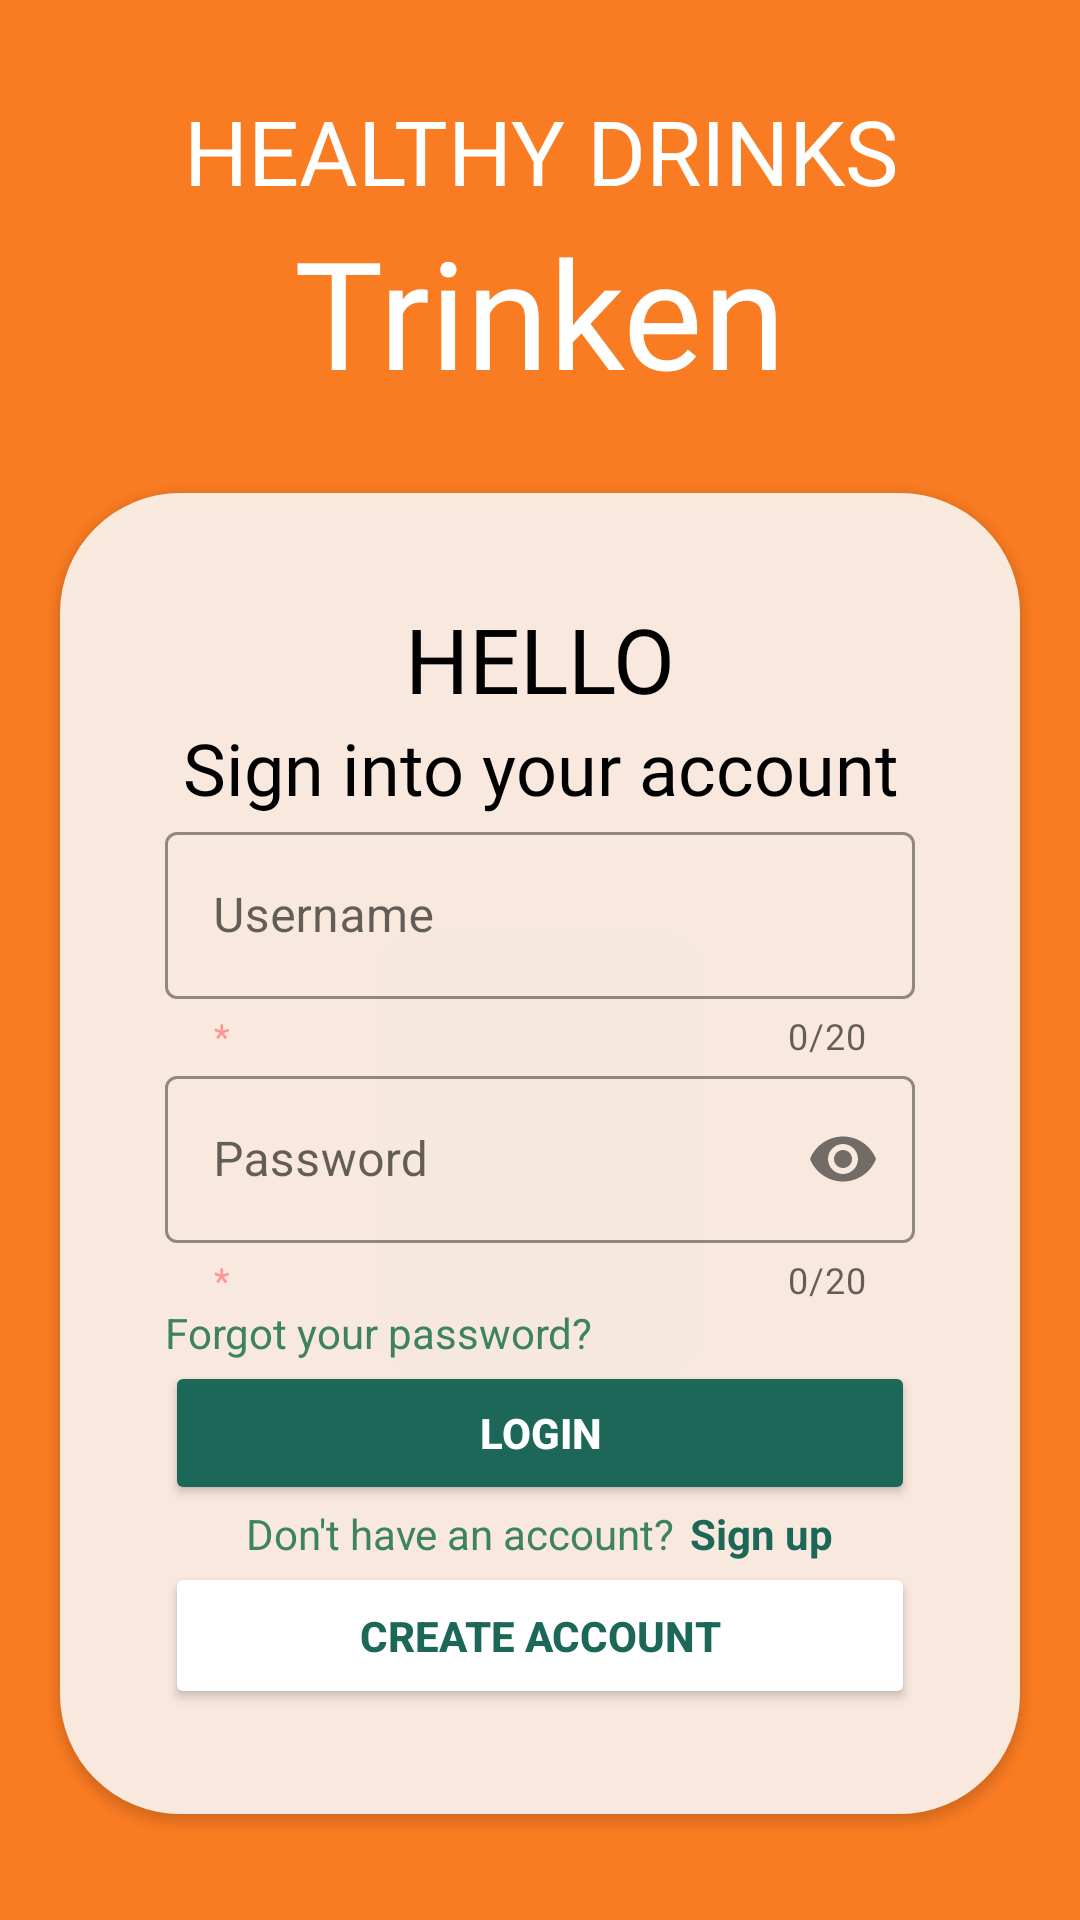

Android layout source for this screen:
<!-- AndroidManifest.xml: application theme Theme.Trinken -->
<!-- res/layout/activity_login.xml -->
<?xml version="1.0" encoding="utf-8"?>
<androidx.constraintlayout.widget.ConstraintLayout xmlns:android="http://schemas.android.com/apk/res/android"
    xmlns:app="http://schemas.android.com/apk/res-auto"
    xmlns:tools="http://schemas.android.com/tools"
    android:layout_width="match_parent"
    android:layout_height="match_parent"
    tools:context=".Activity.LoginActivity"
    android:background="@color/orange">


    <ScrollView
        android:layout_width="match_parent"
        android:layout_height="match_parent"
        android:fillViewport="true">
        <androidx.constraintlayout.widget.ConstraintLayout
            android:layout_width="match_parent"
            android:layout_height="match_parent">
            <LinearLayout
                android:layout_width="match_parent"
                android:layout_height="match_parent"
                app:layout_constraintBottom_toBottomOf="parent"
                app:layout_constraintEnd_toEndOf="parent"
                app:layout_constraintStart_toStartOf="parent"
                app:layout_constraintTop_toTopOf="parent"
                android:orientation="vertical">

                <TextView
                    android:layout_width="match_parent"
                    android:layout_height="wrap_content"
                    android:fontFamily="@font/barlow_semi_condensed_bold"
                    android:text="HEALTHY DRINKS"
                    android:textAlignment="center"
                    android:textColor="@color/white"
                    android:textSize="30sp"
                    android:layout_marginTop="30dp">

                </TextView>

                <TextView
                    android:layout_width="match_parent"
                    android:layout_height="wrap_content"
                    android:fontFamily="@font/bangers"
                    android:text="@string/app_name"
                    android:textAlignment="center"
                    android:textColor="@color/white"
                    android:textSize="50sp">

                </TextView>

                <ImageView
                    android:layout_width="wrap_content"
                    android:layout_height="wrap_content"
                    >

                </ImageView>

            </LinearLayout>
            <LinearLayout
                android:layout_width="match_parent"
                android:layout_height="wrap_content"
                android:layout_margin="20dp"
                android:background="@drawable/login_page"
                android:elevation="2dp"
                android:orientation="vertical"
                android:padding="35dp"
                app:layout_constraintBottom_toBottomOf="parent"
                app:layout_constraintEnd_toEndOf="parent"
                app:layout_constraintHorizontal_bias="0.6"
                app:layout_constraintStart_toStartOf="parent"
                app:layout_constraintTop_toTopOf="parent"
                app:layout_constraintVertical_bias="0.904">

                <TextView
                    android:layout_width="match_parent"
                    android:layout_height="wrap_content"
                    android:fontFamily="@font/poppins_bold"
                    android:text="HELLO"
                    android:textAlignment="center"
                    android:textColor="@color/black"
                    android:textSize="30sp">

                </TextView>

                <TextView
                    android:layout_width="match_parent"
                    android:layout_height="wrap_content"
                    android:fontFamily="@font/poppins_bold"
                    android:text="Sign into your account"
                    android:textAlignment="center"
                    android:textColor="@color/black"
                    android:textSize="24sp">

                </TextView>



                <com.google.android.material.textfield.TextInputLayout
                    android:layout_width="match_parent"
                    android:layout_height="wrap_content"
                    style="@style/Widget.MaterialComponents.TextInputLayout.OutlinedBox"
                    app:boxStrokeColor="@color/orange"
                    android:hint="Username"
                    app:helperText="*"
                    app:counterEnabled="true"
                    app:counterMaxLength="20"
                    app:helperTextTextColor="@color/pastel_red"
                    app:endIconMode="clear_text">
                    <com.google.android.material.textfield.TextInputEditText
                        android:id="@+id/edtUsername"
                        android:layout_width="match_parent"
                        android:layout_height="wrap_content"
                        >

                    </com.google.android.material.textfield.TextInputEditText>
                </com.google.android.material.textfield.TextInputLayout>

                <com.google.android.material.textfield.TextInputLayout
                    android:layout_width="match_parent"
                    android:layout_height="wrap_content"
                    style="@style/Widget.MaterialComponents.TextInputLayout.OutlinedBox"
                    android:hint="Password"
                    app:boxStrokeColor="@color/orange"
                    app:helperText="*"
                    app:counterEnabled="true"
                    app:counterMaxLength="20"
                    app:helperTextTextColor="@color/pastel_red"
                    app:passwordToggleEnabled="true">
                    <com.google.android.material.textfield.TextInputEditText
                        android:id="@+id/edtPassword"
                        android:layout_width="match_parent"
                        android:layout_height="wrap_content"
                        android:inputType="textPassword"
                        >

                    </com.google.android.material.textfield.TextInputEditText>
                </com.google.android.material.textfield.TextInputLayout>





                <TextView
                    android:layout_width="wrap_content"
                    android:layout_height="wrap_content"
                    android:text="Forgot your password?"
                    android:textColor="@color/green">

                </TextView>


                <Button
                    android:id="@+id/btn_Login"
                    android:layout_width="match_parent"
                    android:layout_height="wrap_content"
                    android:backgroundTint="@color/dark_green"
                    android:text="Login"
                    android:textAlignment="center"
                    android:textColor="@color/white"
                    app:cornerRadius="10dp"
                    android:textStyle="bold">

                </Button>

                <LinearLayout
                    android:layout_width="match_parent"
                    android:layout_height="wrap_content"
                    android:gravity="center"
                    android:orientation="horizontal">

                    <TextView
                        android:layout_width="wrap_content"
                        android:layout_height="wrap_content"
                        android:text="Don't have an account?"
                        android:textColor="@color/green">

                    </TextView>

                    <TextView
                        android:id="@+id/Signup"
                        android:layout_width="wrap_content"
                        android:layout_height="wrap_content"
                        android:layout_marginLeft="5dp"
                        android:text="Sign up"
                        android:textColor="@color/dark_green"
                        android:textStyle="bold">

                    </TextView>
                </LinearLayout>

                <Button
                    android:id="@+id/btn_Signup"
                    android:layout_width="match_parent"
                    android:layout_height="wrap_content"
                    android:backgroundTint="#FFFFFF"
                    android:padding="15dp"
                    android:text="Create Account"
                    android:textColor="@color/dark_green"
                    app:cornerRadius="10dp"
                    app:strokeColor="@color/dark_green"
                    app:strokeWidth="1dp"
                    android:textStyle="bold">

                </Button>

                <LinearLayout
                    android:layout_width="match_parent"
                    android:layout_height="wrap_content"
                    android:orientation="horizontal"
                    android:textAlignment="center"
                    android:gravity="center_horizontal"
                    >


                    <ImageView
                        android:layout_width="wrap_content"
                        android:layout_height="wrap_content"
                        android:src="@drawable/facebook"
                        android:layout_marginRight="30dp">

                    </ImageView>

                    <ImageView
                        android:layout_width="wrap_content"
                        android:layout_height="wrap_content"
                        android:src="@drawable/instagram">

                    </ImageView>





                </LinearLayout>


            </LinearLayout>

        </androidx.constraintlayout.widget.ConstraintLayout>
    </ScrollView>




</androidx.constraintlayout.widget.ConstraintLayout>
<!-- resources referenced by this layout -->
<resources>
  <color name="black">#FF000000</color>
  <color name="dark_green">#1C6758</color>
  <color name="green">#3D8361</color>
  <color name="orange">#F97B22</color>
  <color name="pastel_red">#FF9494</color>
  <color name="white">#FFFFFFFF</color>
  <!-- drawable login_page (drawable) -->
  <?xml version="1.0" encoding="utf-8"?>
  <selector xmlns:android="http://schemas.android.com/apk/res/android">
      <item>
          <shape android:shape="rectangle">
  
              <corners
                  android:radius="40dp"
                  />
              <solid
                  android:color="#D9FFFFFF"></solid>
  
  
  
          </shape>
      </item>
  </selector>
  <string name="app_name">Trinken</string>
  <style name="Theme.Trinken" parent="Theme.MaterialComponents.DayNight.NoActionBar">
          
          
          <item name="android:windowBackground">@color/white</item>
          <item name="colorPrimaryVariant">@color/dark_green</item>
          <item name="colorOnPrimary">@color/orange</item>
          
          <item name="colorSecondary">@color/teal_200</item>
          <item name="colorSecondaryVariant">@color/teal_700</item>
          <item name="colorOnSecondary">@color/white</item>
          
          <item name="android:statusBarColor">@color/orange</item>
          
  
          
          <item name="android:windowLightStatusBar" tools:targetApi="m">@color/white</item>
      </style>
  <color name="teal_200">#FF03DAC5</color>
  <color name="teal_700">#FF018786</color>
</resources>
